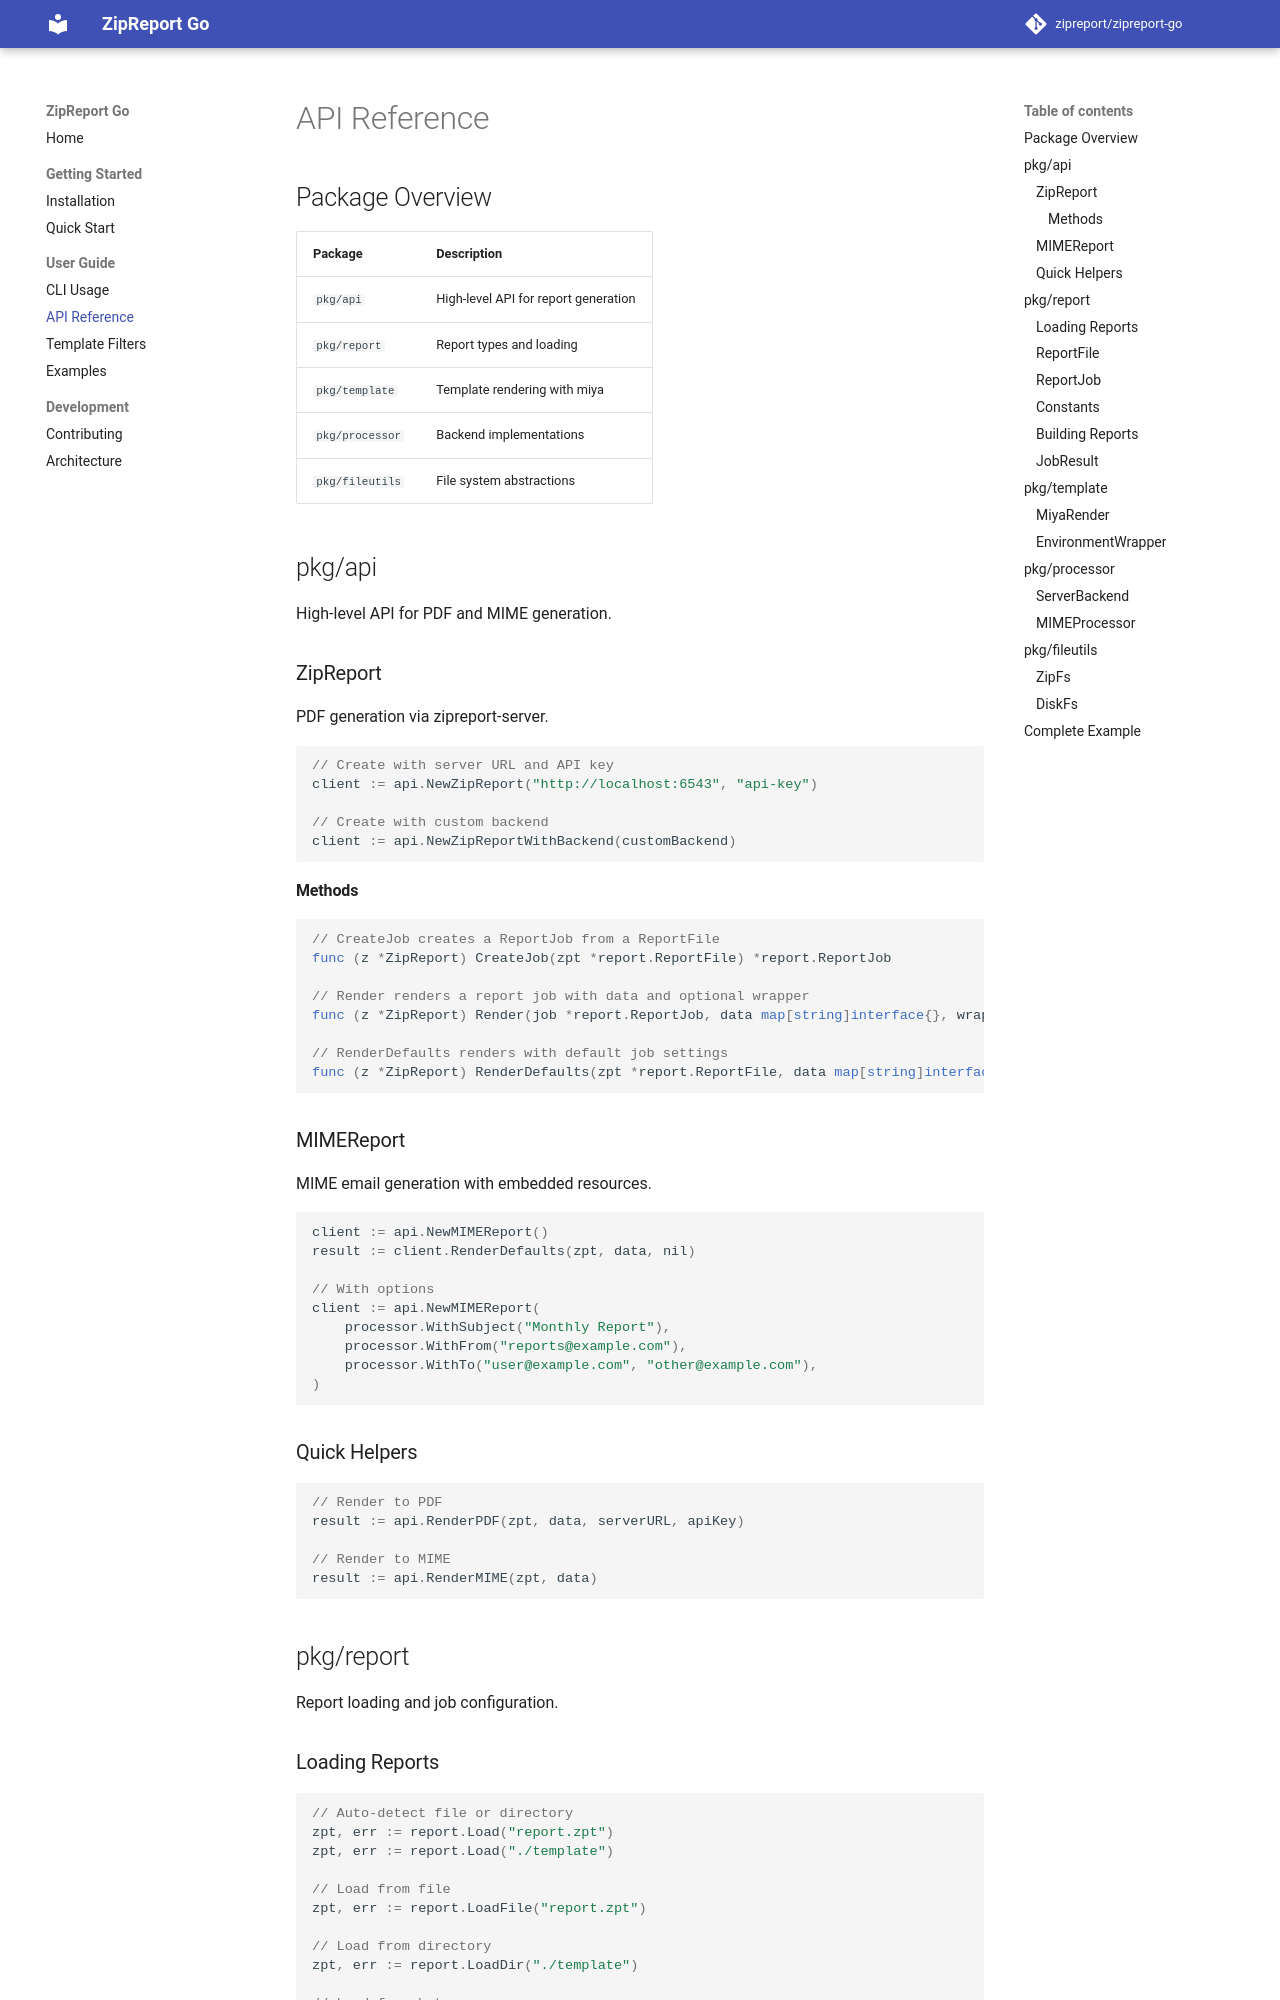

repository: zipreport/zipreport-go · page: api/index.html · generator: mkdocs

# API Reference

## Package Overview

| Package | Description |
|---------|-------------|
| `pkg/api` | High-level API for report generation |
| `pkg/report` | Report types and loading |
| `pkg/template` | Template rendering with miya |
| `pkg/processor` | Backend implementations |
| `pkg/fileutils` | File system abstractions |

## pkg/api

High-level API for PDF and MIME generation.

### ZipReport

PDF generation via zipreport-server.

```go
// Create with server URL and API key
client := api.NewZipReport("http://localhost:6543", "api-key")

// Create with custom backend
client := api.NewZipReportWithBackend(customBackend)
```

#### Methods

```go
// CreateJob creates a ReportJob from a ReportFile
func (z *ZipReport) CreateJob(zpt *report.ReportFile) *report.ReportJob

// Render renders a report job with data and optional wrapper
func (z *ZipReport) Render(job *report.ReportJob, data map[string]interface{}, wrapper template.EnvironmentWrapper) *report.JobResult

// RenderDefaults renders with default job settings
func (z *ZipReport) RenderDefaults(zpt *report.ReportFile, data map[string]interface{}, wrapper template.EnvironmentWrapper) *report.JobResult
```

### MIMEReport

MIME email generation with embedded resources.

```go
client := api.NewMIMEReport()
result := client.RenderDefaults(zpt, data, nil)

// With options
client := api.NewMIMEReport(
    processor.WithSubject("Monthly Report"),
    processor.WithFrom("reports@example.com"),
    processor.WithTo("user@example.com", "other@example.com"),
)
```

### Quick Helpers

```go
// Render to PDF
result := api.RenderPDF(zpt, data, serverURL, apiKey)

// Render to MIME
result := api.RenderMIME(zpt, data)
```

## pkg/report

Report loading and job configuration.
